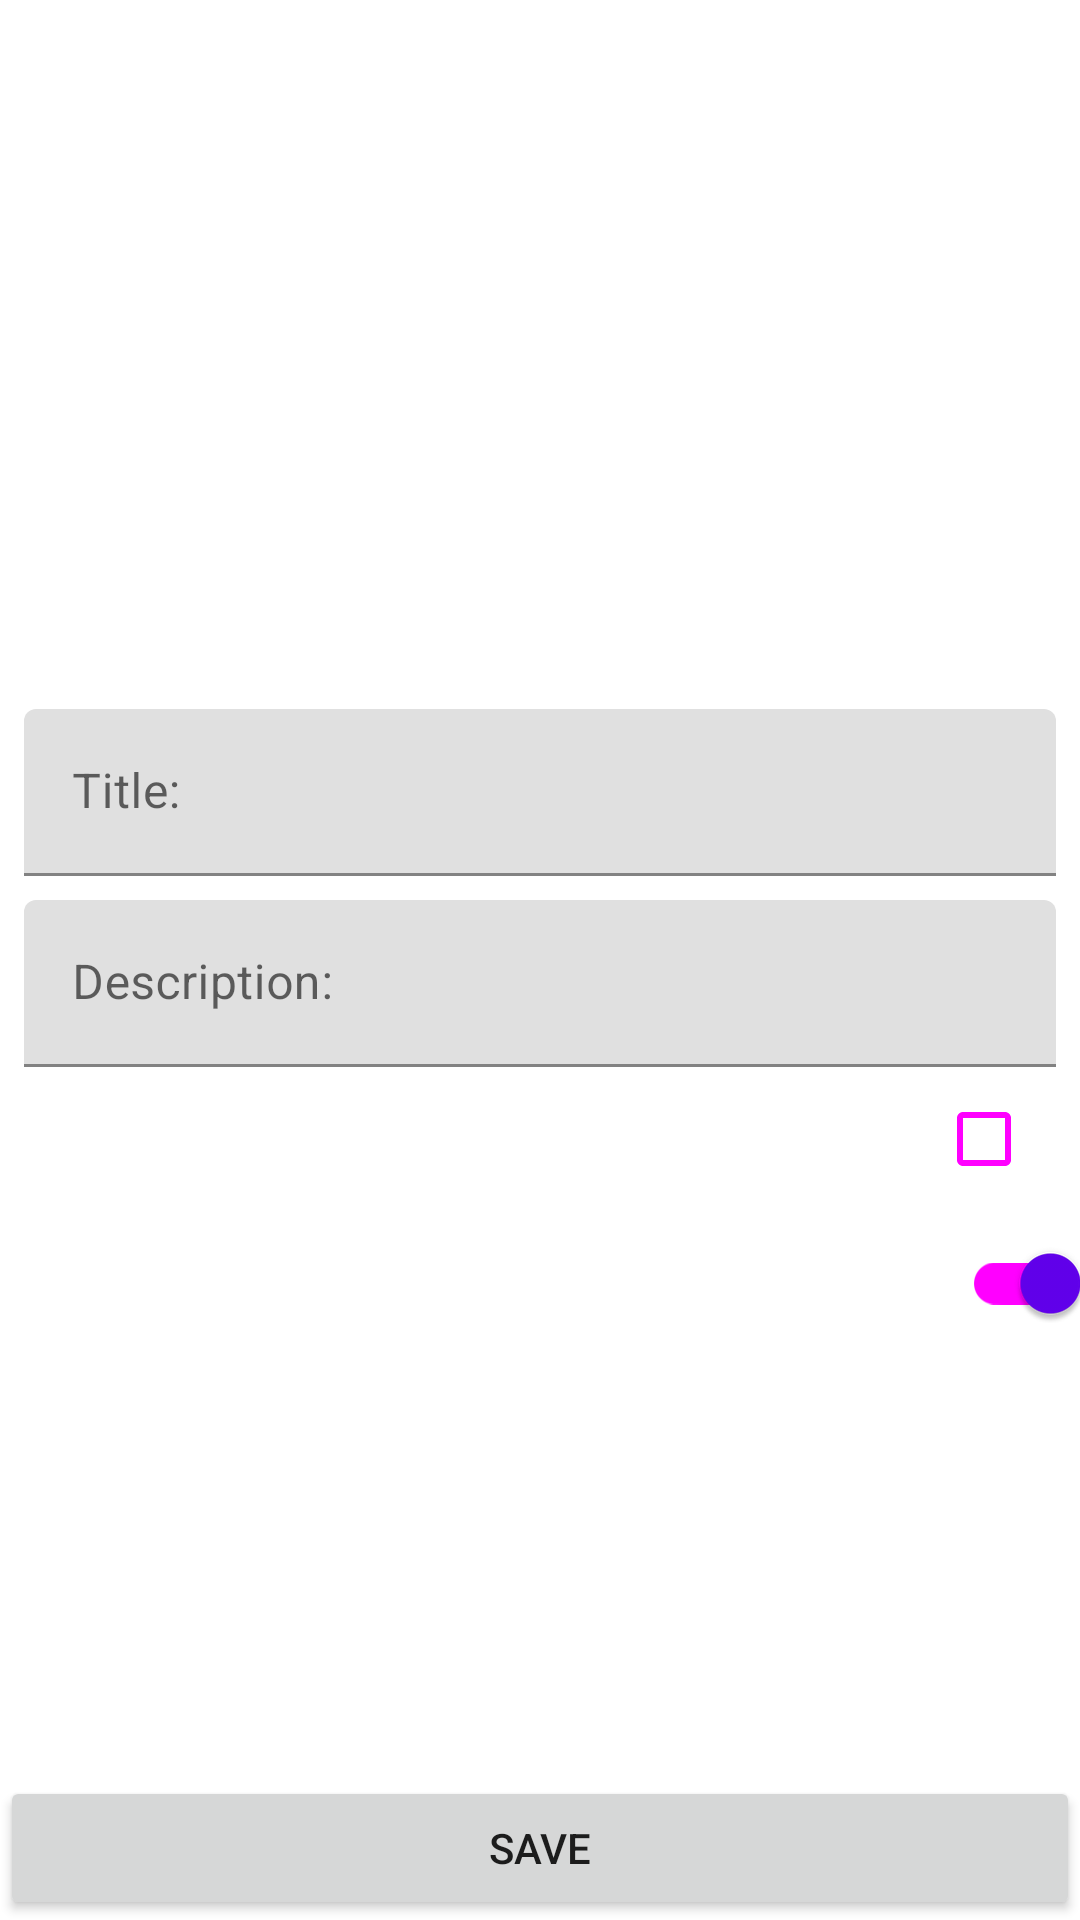

Reconstruct the res/layout file that produces this screen, plus the resources it refers to.
<!-- AndroidManifest.xml: application theme Theme.EfficientPerson -->
<!-- res/layout/fragment_habit_details.xml -->
<?xml version="1.0" encoding="utf-8"?>
<androidx.constraintlayout.widget.ConstraintLayout xmlns:android="http://schemas.android.com/apk/res/android"
    xmlns:app="http://schemas.android.com/apk/res-auto"
    xmlns:tools="http://schemas.android.com/tools"
    android:id="@+id/habit_details"
    android:layout_width="match_parent"
    android:layout_height="match_parent"
    tools:background="@color/good_habit_disabled_background"
    tools:context=".habits.presentation.habitdetails.HabitDetailsFragment">

    <com.google.android.material.textfield.TextInputLayout
        android:id="@+id/til_title"
        android:layout_width="0dp"
        android:layout_height="wrap_content"
        android:layout_marginStart="8dp"
        android:layout_marginEnd="8dp"
        android:layout_marginBottom="4dp"
        app:layout_constraintBottom_toTopOf="@id/til_description"
        app:layout_constraintEnd_toEndOf="parent"
        app:layout_constraintStart_toStartOf="parent"
        app:layout_constraintTop_toTopOf="parent"
        app:layout_constraintVertical_chainStyle="packed">

        <com.google.android.material.textfield.TextInputEditText
            android:id="@+id/et_title"
            android:layout_width="match_parent"
            android:layout_height="wrap_content"
            android:hint="@string/title_hint"
            android:inputType="textCapWords"/>
    </com.google.android.material.textfield.TextInputLayout>

    <com.google.android.material.textfield.TextInputLayout
        android:id="@+id/til_description"
        android:layout_width="0dp"
        android:layout_height="wrap_content"
        android:layout_marginStart="8dp"
        android:layout_marginTop="4dp"
        android:layout_marginEnd="8dp"
        app:layout_constraintBottom_toTopOf="@+id/save_button"
        app:layout_constraintEnd_toEndOf="parent"
        app:layout_constraintStart_toStartOf="parent"
        app:layout_constraintTop_toBottomOf="@+id/til_title">

        <com.google.android.material.textfield.TextInputEditText
            android:id="@+id/et_description"
            android:layout_width="match_parent"
            android:layout_height="wrap_content"
            android:hint="@string/description_hint"/>
    </com.google.android.material.textfield.TextInputLayout>

    <TextView
        android:id="@+id/tv_good_or_bad"
        android:layout_width="0dp"
        android:layout_height="wrap_content"
        android:layout_marginStart="8dp"
        android:layout_marginTop="8dp"
        android:layout_marginBottom="4dp"
        android:textSize="24sp"
        android:textColor="@color/habit_detail_text_color"
        tools:text="@string/good_habit"
        app:layout_constraintTop_toBottomOf="@id/tv_passed_or_not"
        app:layout_constraintStart_toStartOf="parent"/>

    <androidx.appcompat.widget.SwitchCompat
        android:id="@+id/sw_good_or_bad"
        style="@style/Widget.Material3.CompoundButton.Switch"
        android:layout_width="0dp"
        android:layout_height="wrap_content"
        app:layout_constraintEnd_toEndOf="parent"
        app:layout_constraintTop_toBottomOf="@id/cb_passed_or_not"
        android:checked="true" />

    <TextView
        android:id="@+id/tv_passed_or_not"
        android:layout_width="0dp"
        android:layout_height="wrap_content"
        android:layout_marginStart="8dp"
        android:layout_marginTop="8dp"
        android:layout_marginBottom="4dp"
        android:textSize="24sp"
        android:textColor="@color/habit_detail_text_color"
        tools:text="@string/not_passed"
        app:layout_constraintTop_toBottomOf="@id/til_description"
        app:layout_constraintStart_toStartOf="parent"/>

    <CheckBox
        android:id="@+id/cb_passed_or_not"
        android:layout_width="wrap_content"
        android:layout_height="wrap_content"
        style="@style/Widget.Material3.CompoundButton.CheckBox"
        android:checked="false"
        app:layout_constraintTop_toBottomOf="@id/til_description"
        app:layout_constraintEnd_toEndOf="parent"/>

    <Button
        android:id="@+id/save_button"
        android:layout_width="0dp"
        android:layout_height="wrap_content"
        android:text="@string/save_btn"
        app:layout_constraintBottom_toBottomOf="parent"
        app:layout_constraintEnd_toEndOf="parent"
        app:layout_constraintStart_toStartOf="parent" />

</androidx.constraintlayout.widget.ConstraintLayout>
<!-- resources referenced by this layout -->
<resources>
  <color name="good_habit_disabled_background">#54ED57</color>
  <color name="habit_detail_text_color">#000000</color>
  <string name="description_hint">Description:</string>
  <string name="good_habit">Good habit</string>
  <string name="not_passed">Not passed</string>
  <string name="save_btn">Save</string>
  <string name="title_hint">Title:</string>
  <style name="Theme.EfficientPerson" parent="Theme.MaterialComponents.DayNight.DarkActionBar">
          
          <item name="colorPrimary">@color/purple_500</item>
          <item name="colorPrimaryVariant">@color/purple_700</item>
          <item name="colorOnPrimary">@color/white</item>
          
          <item name="colorSecondary">@color/teal_200</item>
          <item name="colorSecondaryVariant">@color/teal_700</item>
          <item name="colorOnSecondary">@color/black</item>
          
          <item name="android:statusBarColor">?attr/colorPrimaryVariant</item>
          
      </style>
  <color name="purple_500">#FF6200EE</color>
  <color name="purple_700">#FF3700B3</color>
  <color name="white">#FFFFFFFF</color>
  <color name="teal_200">#FF03DAC5</color>
  <color name="teal_700">#FF018786</color>
  <color name="black">#FF000000</color>
</resources>
